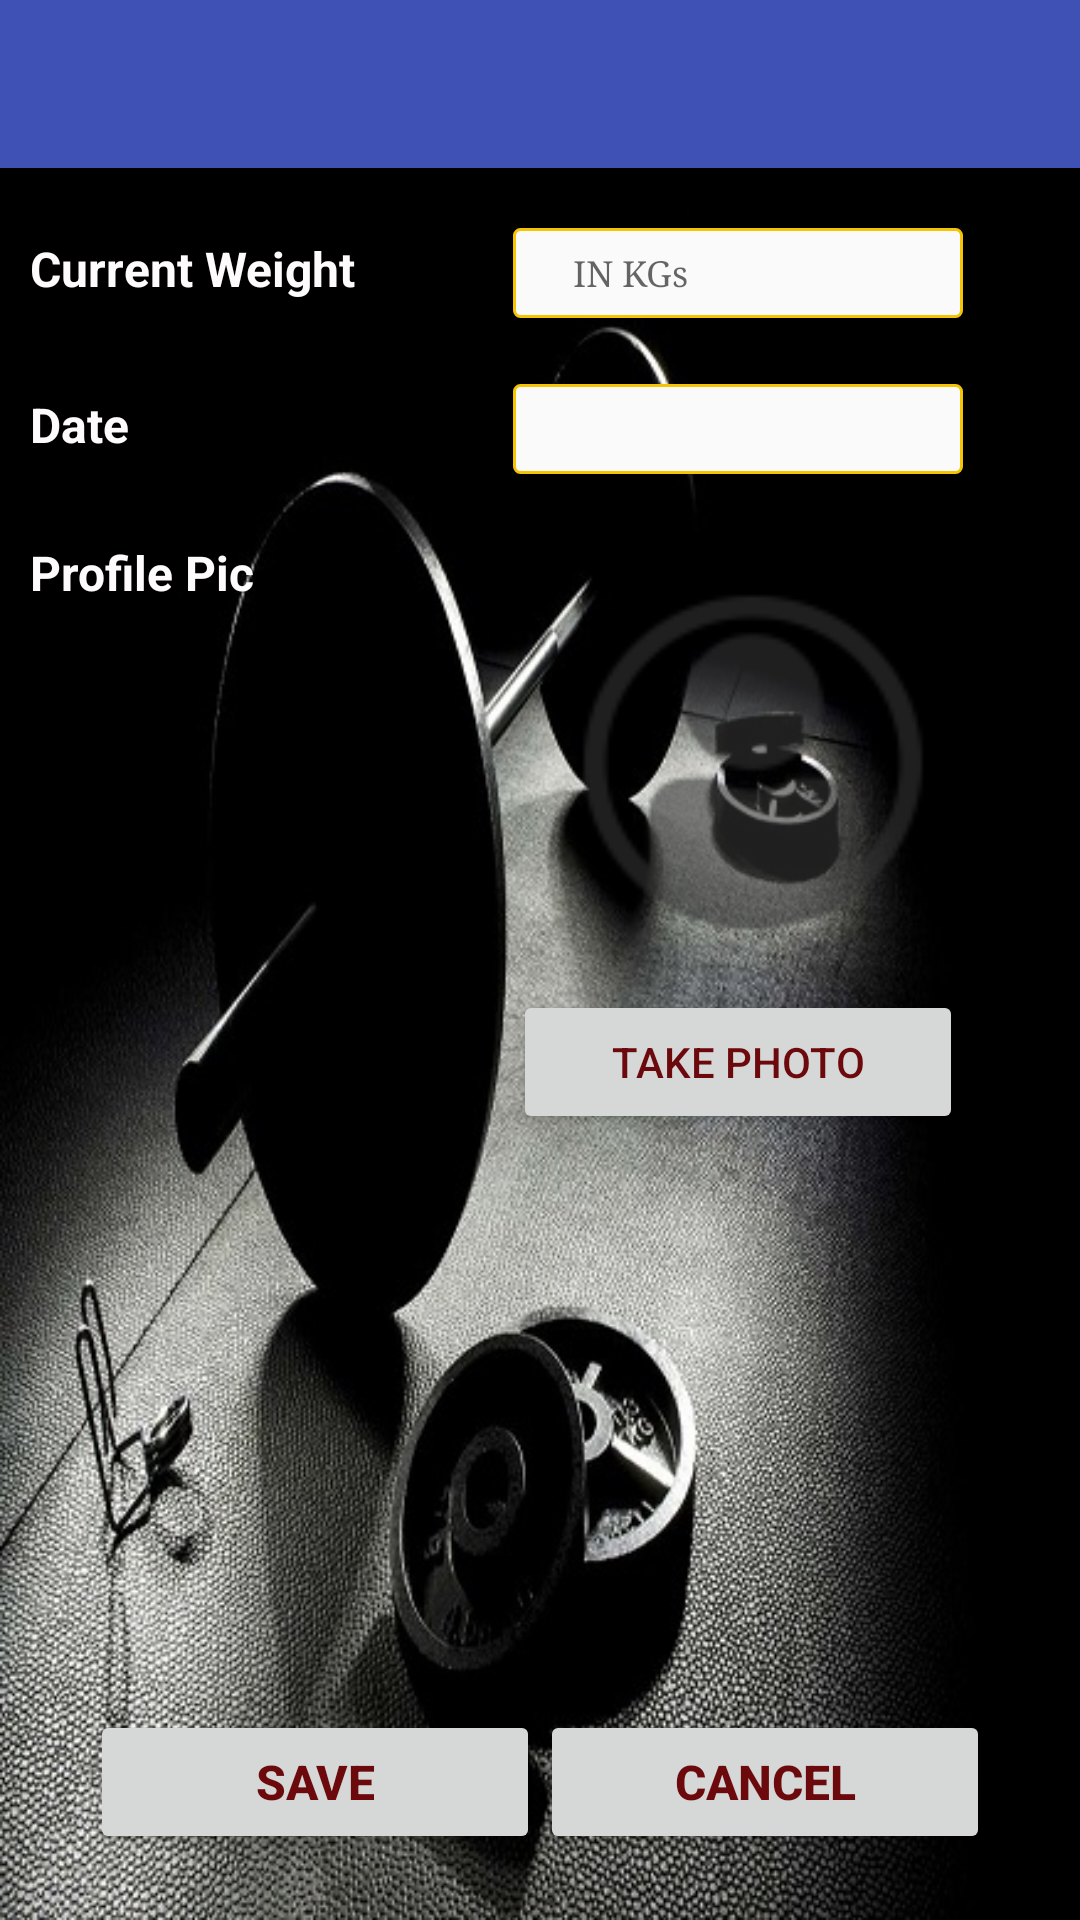

Here is an Android app screen rendered from its layout file. Give the layout XML and the strings, colors and styles it references.
<!-- AndroidManifest.xml: application theme AppTheme -->
<!-- res/layout/weight_entry.xml -->
<?xml version="1.0" encoding="utf-8"?>
<android.support.design.widget.CoordinatorLayout xmlns:android="http://schemas.android.com/apk/res/android"
    xmlns:app="http://schemas.android.com/apk/res-auto"
    xmlns:tools="http://schemas.android.com/tools"
    android:layout_width="match_parent"
    android:layout_height="match_parent"
    android:fitsSystemWindows="true"
    tools:context="alli.bellevue.com.foreverfitness.summary"
    android:orientation="horizontal"
    android:background="@drawable/oo">

    <LinearLayout xmlns:android="http://schemas.android.com/apk/res/android"
        xmlns:app="http://schemas.android.com/apk/res-auto"
        android:orientation="vertical"
        android:layout_width="match_parent"
        android:layout_height="match_parent">

        <android.support.design.widget.AppBarLayout
            android:layout_width="match_parent"
            android:layout_height="wrap_content"
            android:theme="@style/AppTheme.AppBarOverlay">

            <android.support.v7.widget.Toolbar
                android:id="@+id/my_toolbar"
                android:layout_width="match_parent"
                android:layout_height="?attr/actionBarSize"
                android:background="?attr/colorPrimary"
                android:elevation="4dp"
                android:theme="@style/ThemeOverlay.AppCompat.ActionBar"
                app:popupTheme="@style/ThemeOverlay.AppCompat.Light"/>

        </android.support.design.widget.AppBarLayout>

        <LinearLayout
            android:layout_width="match_parent"
            android:layout_height="wrap_content"
            android:padding="10dp"
            android:orientation="vertical">
            <LinearLayout
                android:layout_width="match_parent"
                android:layout_height="wrap_content"
                android:layout_marginTop="@dimen/margintop"
                android:layout_marginBottom="@dimen/marginbottom"
                android:orientation="horizontal">
                <TextView
                    android:layout_width="@dimen/textview_width"
                    android:layout_height="wrap_content"
                    android:textColor="@color/white"
                    android:textStyle="bold"
                    android:textSize="@dimen/textsize"
                    android:text="@string/currentweight" />
                <EditText
                    android:id="@+id/currentweight"
                    android:layout_width="@dimen/layout_view_width"
                    android:hint="@string/in_kgs"
                    android:inputType="number"
                    style="@style/editext_style"/>


            </LinearLayout>
            <LinearLayout
                android:layout_width="match_parent"
                android:layout_height="wrap_content"
                android:layout_marginTop="@dimen/margintop"
                android:layout_marginBottom="@dimen/marginbottom"
                android:orientation="horizontal">
                <TextView
                    android:layout_width="@dimen/textview_width"
                    android:layout_height="wrap_content"
                    android:textColor="@color/white"
                    android:textStyle="bold"
                    android:textSize="@dimen/textsize"
                    android:text="@string/date_entry"/>
                <EditText
                    android:id="@+id/date"
                    android:layout_width="@dimen/layout_view_width"

                    android:inputType="date"
                    style="@style/editext_style"/>

            </LinearLayout>
            <LinearLayout
                android:layout_width="match_parent"
                android:layout_height="match_parent"
                android:layout_marginTop="@dimen/margintop"
                android:layout_marginBottom="@dimen/marginbottom"
                android:orientation="horizontal">
                <TextView
                    android:layout_width="@dimen/textview_width"
                    android:layout_height="wrap_content"
                    android:textColor="@color/white"
                    android:textStyle="bold"
                    android:textSize="@dimen/textsize"
                    android:text="@string/Pic"/>
                <LinearLayout
                    android:layout_width="wrap_content"
                    android:layout_height="wrap_content"
                    android:layout_marginBottom="@dimen/margintop"
                    android:orientation="vertical">
                    <ImageView
                        android:id="@+id/imageview"
                        android:layout_width="160dp"
                        android:layout_height="150dp"
                        android:src="@drawable/sampleimage"
                        android:contentDescription="image" />
                    <Button
                        android:id="@+id/capture"
                        android:layout_height="wrap_content"
                        android:layout_width="@dimen/layout_view_width"
                        android:textColor="@color/black"
                        android:onClick="capture"
                        android:text="@string/take_pic"
                        />

                </LinearLayout>


            </LinearLayout>


        </LinearLayout>

        <RelativeLayout
            android:layout_width="match_parent"
            android:layout_height="match_parent"
            android:layout_marginTop="@dimen/margintop"
            android:layout_marginBottom="@dimen/marginbottom"
            android:gravity="bottom|center"
            android:orientation="horizontal"
            android:weightSum="2">
            <LinearLayout
                android:layout_width="wrap_content"
                android:orientation="horizontal"
                android:layout_alignParentBottom="true"
                android:layout_height="wrap_content">
            <Button
                android:id="@+id/button_save"
                android:layout_width="150dp"
                android:layout_height="wrap_content"
                android:layout_marginTop="10dp"
                android:textColor="@color/black"
                android:textStyle="bold"
                android:textSize="@dimen/textsize"
                android:text="@string/SaveButton"
                android:layout_gravity="right"/>
            <Button
                android:id="@+id/button_cancel"
                android:layout_width="150dp"
                android:layout_height="wrap_content"
                android:layout_marginTop="10dp"
                android:textColor="@color/black"

                android:textStyle="bold"
                android:textSize="@dimen/textsize"
                android:text="Cancel"
                android:layout_gravity="left"/>
            </LinearLayout>
        </RelativeLayout>

    </LinearLayout>
</android.support.design.widget.CoordinatorLayout>
<!-- resources referenced by this layout -->
<resources>
  <color name="black">#6b090c</color>
  <color name="white">#fdfbfb</color>
  <dimen name="layout_view_width">150dp</dimen>
  <dimen name="marginbottom">12dp</dimen>
  <dimen name="margintop">10dp</dimen>
  <dimen name="textsize">16sp</dimen>
  <dimen name="textview_width">161dp</dimen>
  <!-- drawable oo: jpg bitmap (drawable, 105659 bytes) -->
  <!-- drawable sampleimage: png bitmap (drawable-hdpi, 844 bytes) -->
  <string name="Pic">Profile Pic</string>
  <string name="SaveButton">SAVE</string>
  <string name="currentweight">Current Weight</string>
  <string name="date_entry">Date</string>
  <string name="in_kgs">IN KGs</string>
  <string name="take_pic">Take Photo</string>
  <style name="AppTheme.AppBarOverlay" parent="ThemeOverlay.AppCompat.Dark.ActionBar" />
  <style name="editext_style">
          <item name="android:layout_width">100dp</item>
          <item name="android:layout_height">30dp</item>
          <item name="android:layout_centerHorizontal">true</item>
          <item name="android:layout_marginRight">20dp</item>
          <item name="android:background">@drawable/etbg</item>
          <item name="android:paddingLeft">20dp</item>
          <item name="android:textSize">12sp</item>
          <item name="android:textColor">@color/black</item>
          <item name="android:singleLine">true</item>
          <item name="android:typeface">serif</item>
      </style>
  <style name="AppTheme" parent="Theme.AppCompat.Light.DarkActionBar">
          
          <item name="colorPrimary">@color/colorPrimary</item>
          <item name="colorPrimaryDark">@color/colorPrimaryDark</item>
          <item name="colorAccent">@color/colorAccent</item>
      </style>
  <!-- drawable etbg (drawable-xxhdpi) -->
  <?xml version="1.0" encoding="utf-8"?>
  <shape xmlns:android="http://schemas.android.com/apk/res/android"
      android:padding="10dp"
      android:shape="rectangle" >
  
      <solid android:color="@color/etcolor" />
  
      <corners
          android:bottomLeftRadius="2dp"
          android:bottomRightRadius="2dp"
          android:topLeftRadius="2dp"
          android:topRightRadius="2dp" />
  
      <stroke
          android:width="1dp"
          android:color="@color/bgcolor" />
  
  </shape>
  <color name="colorPrimary">#3F51B5</color>
  <color name="colorPrimaryDark">#303F9F</color>
  <color name="colorAccent">#74515d</color>
  <color name="etcolor">#fafafa</color>
  <color name="bgcolor">#f5c504</color>
</resources>
